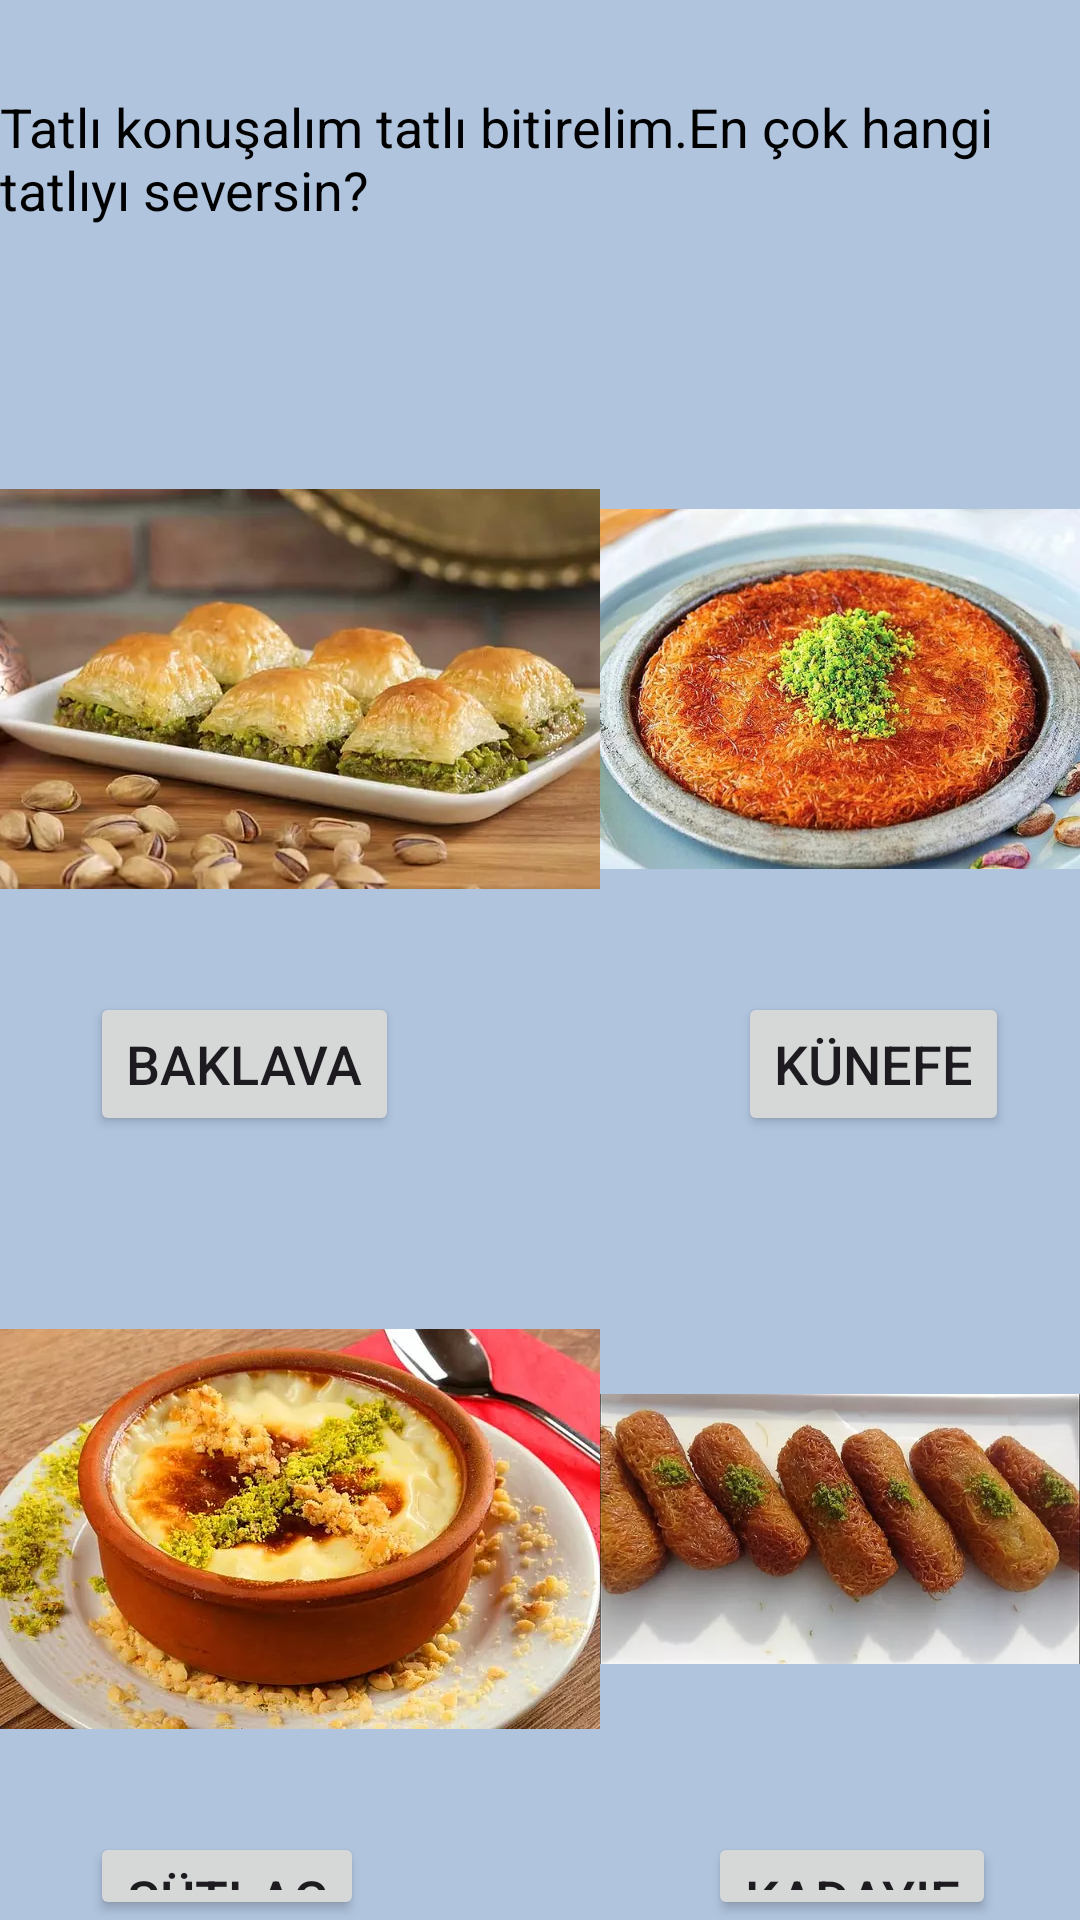

Reconstruct the res/layout file that produces this screen, plus the resources it refers to.
<!-- AndroidManifest.xml: application theme Theme.Bunedio -->
<!-- res/layout/fragment_yemek_testi_soru7.xml -->
<?xml version="1.0" encoding="utf-8"?>
<RelativeLayout xmlns:android="http://schemas.android.com/apk/res/android"
    xmlns:app="http://schemas.android.com/apk/res-auto"
    xmlns:tools="http://schemas.android.com/tools"
    android:layout_width="match_parent"
    android:layout_height="match_parent"
    android:background="#b0c4de"
    tools:context=".YemekTestiSoru7" >

    <TextView
        android:id="@+id/textYemekSoru7"
        android:layout_width="wrap_content"
        android:layout_height="wrap_content"
        android:text="Tatlı konuşalım tatlı bitirelim.En çok hangi tatlıyı seversin?"
        android:textSize="18sp"
        android:textColor="@color/black"
        android:layout_centerHorizontal="true"
        android:layout_marginTop="30dp"/>

    <TextView
        android:id="@+id/textYemekMesaj7"
        android:layout_width="wrap_content"
        android:layout_height="wrap_content"
        android:layout_below="@id/textYemekSoru7"
        android:layout_centerHorizontal="true"
        android:layout_marginTop="30dp"
        android:textSize="18sp"
        android:textColor="@color/design_default_color_error" />

    <ImageView
        android:id="@+id/imageViewBaklava"
        android:layout_width="200dp"
        android:layout_height="200dp"
        android:src="@drawable/baklava"
        android:layout_below="@id/textYemekMesaj7"/>

    <ImageView
        android:id="@+id/imageViewKunefe"
        android:layout_width="200dp"
        android:layout_height="200dp"
        android:src="@drawable/kunefe"
        android:layout_below="@id/textYemekMesaj7"
        android:layout_marginStart="200dp"/>

    <ImageView
        android:id="@+id/imageViewSutlac"
        android:layout_width="200dp"
        android:layout_height="200dp"
        android:src="@drawable/sutlac"
        android:layout_below="@id/imageViewBaklava"
        android:layout_marginTop="80dp"/>

    <ImageView
        android:id="@+id/imageViewKadayif"
        android:layout_width="200dp"
        android:layout_height="200dp"
        android:src="@drawable/kadayif"
        android:layout_below="@id/imageViewKunefe"
        android:layout_marginStart="200dp"
        android:layout_marginTop="80dp"/>

    <Button
        android:id="@+id/buttonBaklava"
        android:layout_width="wrap_content"
        android:layout_height="wrap_content"
        android:text="Baklava"
        android:layout_below="@id/imageViewBaklava"
        android:layout_marginStart="30dp"
        android:layout_marginTop="1dp"
        android:textSize="18sp"/>

    <Button
        android:id="@+id/buttonKunefe"
        android:layout_width="wrap_content"
        android:layout_height="wrap_content"
        android:text="Künefe"
        android:layout_below="@id/imageViewKunefe"
        android:layout_marginStart="246dp"
        android:layout_marginTop="1dp"
        android:textSize="18sp"/>

    <Button
        android:id="@+id/buttonSutlac"
        android:layout_width="wrap_content"
        android:layout_height="wrap_content"
        android:text="Sütlaç"
        android:layout_below="@id/imageViewSutlac"
        android:layout_marginStart="30dp"
        android:layout_marginTop="1dp"
        android:textSize="18sp"/>

    <Button
        android:id="@+id/buttonKadayif"
        android:layout_width="wrap_content"
        android:layout_height="wrap_content"
        android:text="Kadayıf"
        android:layout_below="@id/imageViewKadayif"
        android:layout_marginStart="236dp"
        android:layout_marginTop="1dp"
        android:textSize="18sp"/>

    <LinearLayout
        android:layout_width="match_parent"
        android:layout_height="wrap_content"
        android:orientation="horizontal"
        android:layout_alignParentBottom="true">

    </LinearLayout>
</RelativeLayout>
<!-- resources referenced by this layout -->
<resources>
  <color name="black">#FF000000</color>
  <!-- drawable baklava: webp bitmap (drawable, 23806 bytes) -->
  <!-- drawable kadayif: webp bitmap (drawable, 30358 bytes) -->
  <!-- drawable kunefe: webp bitmap (drawable, 67500 bytes) -->
  <!-- drawable sutlac: webp bitmap (drawable, 38644 bytes) -->
  <style name="Theme.Bunedio" parent="Base.Theme.Bunedio" />
  <style name="Base.Theme.Bunedio" parent="Theme.Material3.DayNight.NoActionBar">
          
          
  
          
          <item name="colorPrimary">@color/blue</item>
          <item name="colorPrimaryVariant">@color/purple_700</item>
          <item name="colorOnPrimary">@color/white</item>
          
          <item name="colorSecondary">@color/teal_200</item>
          <item name="colorSecondaryVariant">@color/teal_700</item>
          <item name="colorOnSecondary">@color/black</item>
          
          <item name="android:statusBarColor">?attr/colorPrimaryVariant</item>
          
      </style>
  <color name="blue">#4040ff</color>
  <color name="purple_700">#FF3700B3</color>
  <color name="white">#FFFFFFFF</color>
  <color name="teal_200">#FF03DAC5</color>
  <color name="teal_700">#FF018786</color>
</resources>
